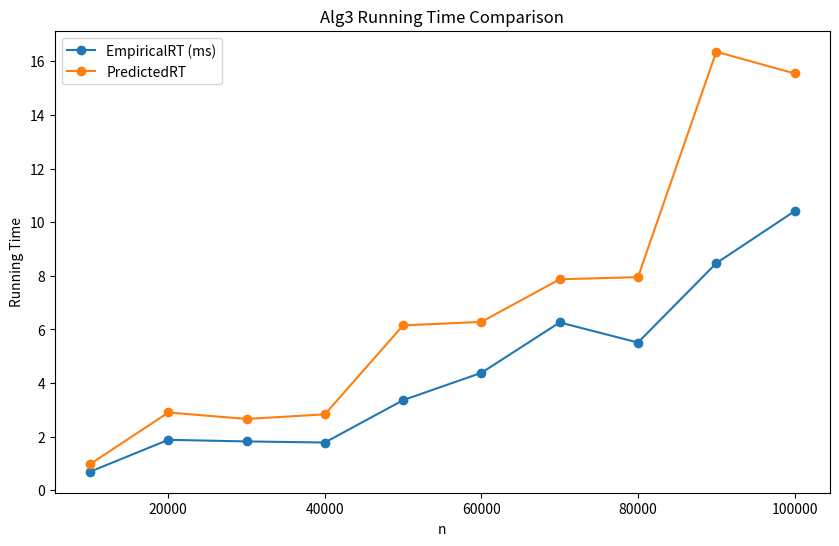

The matplotlib source for this figure:
import matplotlib.pyplot as plt

# Data
n_values = [10000, 20000, 30000, 40000,
            50000, 60000, 70000, 80000, 90000, 100000]
empirical_rt = [0.69, 1.88, 1.82, 1.78, 3.36, 4.38, 6.26, 5.51, 8.47, 10.41]
predicted_rt = [0.97, 2.90, 2.66, 2.83, 6.15, 6.28, 7.87, 7.95, 16.36, 15.55]

# Plotting
plt.figure(figsize=(10, 6))
plt.plot(n_values, empirical_rt, label='EmpiricalRT (ms)', marker='o')
plt.plot(n_values, predicted_rt, label='PredictedRT', marker='o')

# Adding labels and title
plt.xlabel('n')
plt.ylabel('Running Time')
plt.title('Alg3 Running Time Comparison')
plt.legend()

# Show the plot
plt.show()
